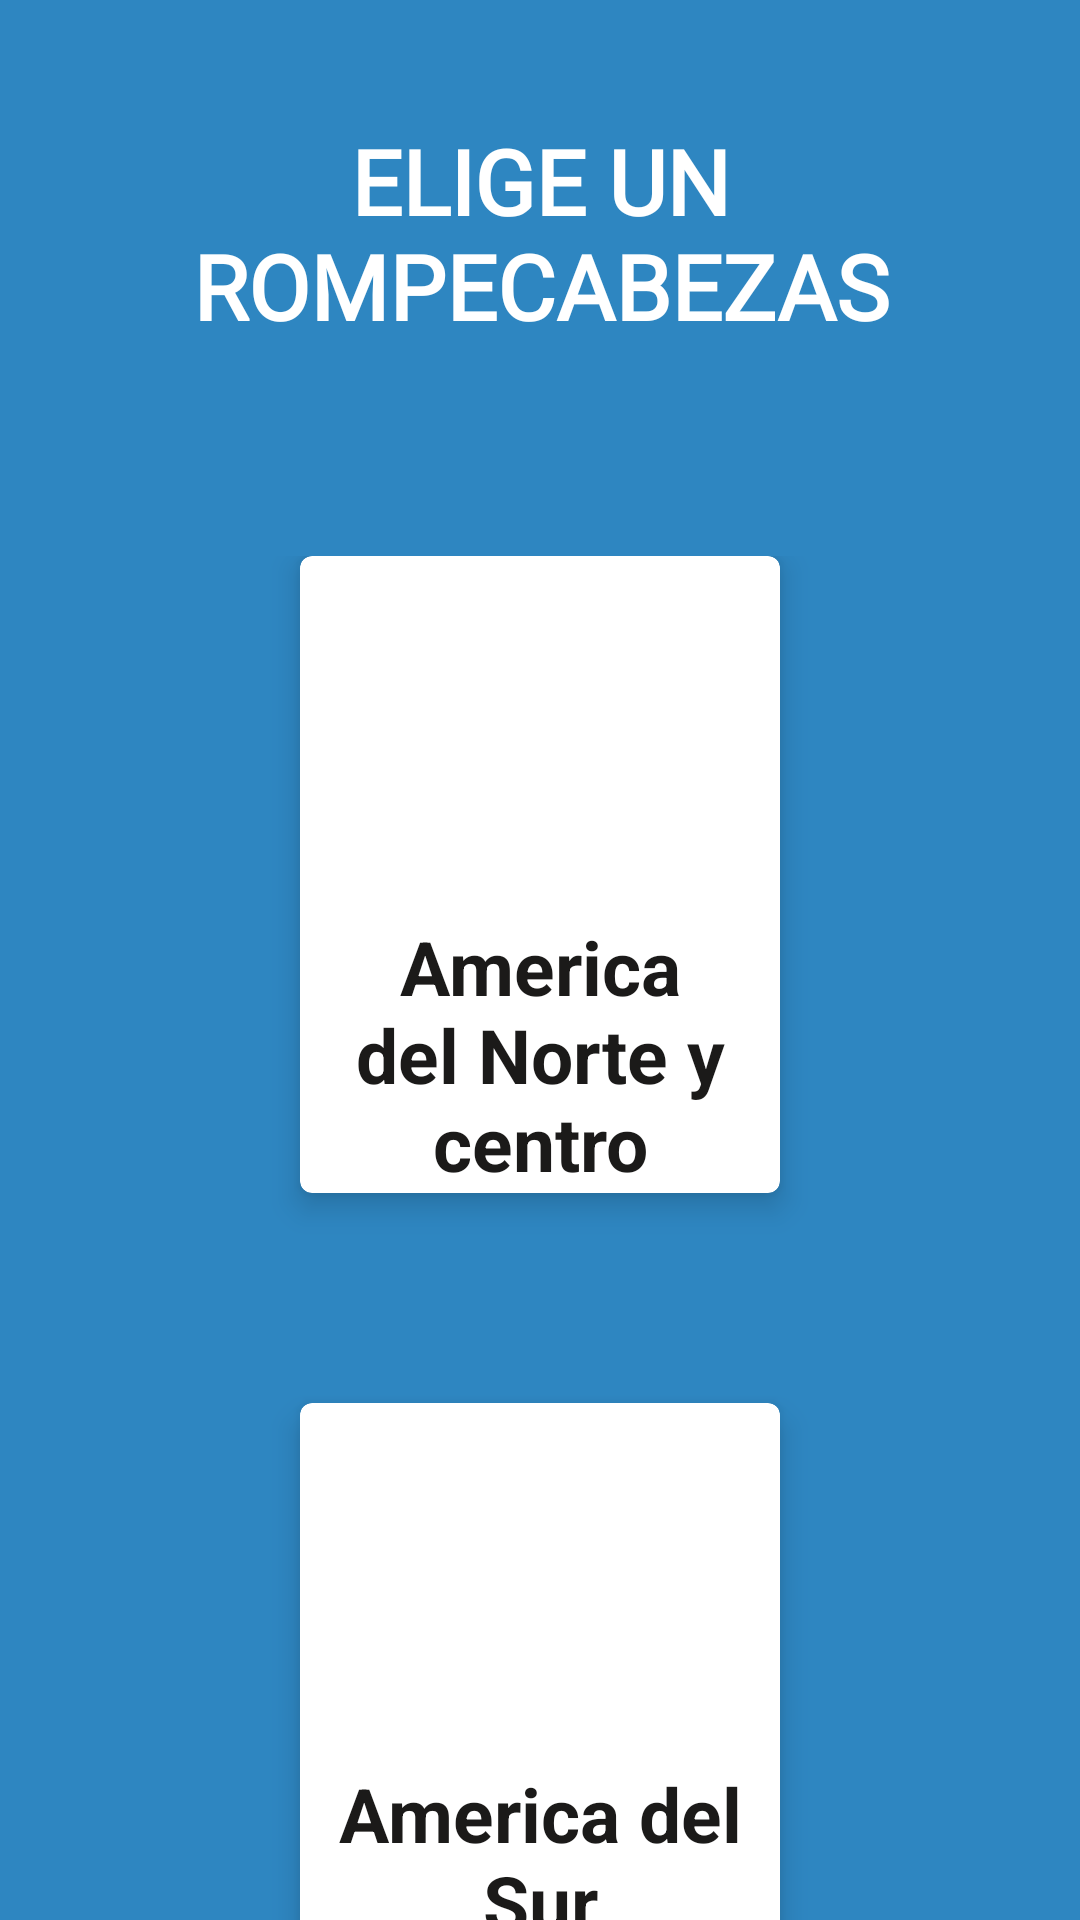

Here is an Android app screen rendered from its layout file. Give the layout XML and the strings, colors and styles it references.
<!-- AndroidManifest.xml: application theme Theme.GeographyPlay -->
<!-- res/layout/selectpuzle.xml -->
<?xml version="1.0" encoding="utf-8"?>
<RelativeLayout xmlns:android="http://schemas.android.com/apk/res/android"
    xmlns:app="http://schemas.android.com/apk/res-auto"
    xmlns:tools="http://schemas.android.com/tools"
    android:layout_width="match_parent"
    android:layout_height="match_parent"
    android:background="@color/azul"
    tools:context="com.udistrital.geographyplay.SelectPuzle">

    <TextView
        android:id="@+id/textView"
        android:layout_width="match_parent"
        android:layout_height="wrap_content"
        android:layout_alignParentTop="true"
        android:layout_centerHorizontal="true"
        android:layout_marginTop="40dp"
        android:fontFamily="@font/acme"
        android:gravity="center_horizontal"
        android:text="@string/elige_un_rompecabezas"
        android:textAlignment="center"
        android:textAllCaps="false"
        android:textColor="@android:color/background_light"
        android:textSize="30sp"
        android:textStyle="bold" />
    <GridLayout
        android:layout_width="match_parent"
        android:layout_height="match_parent"
        android:id="@+id/idGrid"
        android:layout_below="@+id/textView"
        android:columnCount="1"
        android:rowCount="2"
        android:layout_marginTop="70dp">
        <androidx.cardview.widget.CardView
            android:id="@+id/cardNorteP"
            android:layout_width="match_parent"
            android:layout_height="wrap_content"
            android:layout_marginLeft="100dp"
            android:layout_marginRight="100dp"
            android:layout_marginBottom="70dp"
            app:cardCornerRadius="4dp"
            app:cardElevation="6dp"
            android:foreground="?selectableItemBackground">

            <LinearLayout
                android:layout_width="match_parent"
                android:layout_height="wrap_content"
                android:layout_gravity="center_horizontal"
                android:orientation="vertical">

                <ImageView
                    android:layout_width="120dp"
                    android:layout_height="120dp"
                    android:layout_gravity="center_horizontal"
                    android:src="@drawable/americanorte"></ImageView>
                <TextView
                    android:layout_width="match_parent"
                    android:layout_height="wrap_content"
                    android:layout_gravity="center_horizontal"
                    android:text="@string/america_del_norte_y_centro"
                    android:textAlignment="center"
                    android:textColor="#1B1A19"
                    android:textSize="25sp"
                    android:textStyle="bold"/>

            </LinearLayout>

        </androidx.cardview.widget.CardView>
        <androidx.cardview.widget.CardView
            android:id="@+id/cardSurP"
            android:layout_width="match_parent"
            android:layout_height="wrap_content"
            android:layout_marginLeft="100dp"
            android:layout_marginRight="100dp"
            android:layout_marginBottom="50dp"
            app:cardCornerRadius="4dp"
            app:cardElevation="6dp"
            android:foreground="?selectableItemBackground">

            <LinearLayout
                android:layout_width="match_parent"
                android:layout_height="wrap_content"
                android:layout_gravity="center_horizontal"
                android:orientation="vertical">

                <ImageView
                    android:layout_width="120dp"
                    android:layout_height="120dp"
                    android:layout_gravity="center_horizontal"
                    android:src="@drawable/americasur"></ImageView>
                <TextView
                    android:layout_width="match_parent"
                    android:layout_height="wrap_content"
                    android:layout_gravity="center_horizontal"
                    android:text="@string/america_del_sur"
                    android:textAlignment="center"
                    android:textColor="#1B1A19"
                    android:textSize="25sp"
                    android:textStyle="bold"/>

            </LinearLayout>

        </androidx.cardview.widget.CardView>
    </GridLayout>

</RelativeLayout>
<!-- resources referenced by this layout -->
<resources>
  <color name="azul">#2E86C1</color>
  <string name="america_del_norte_y_centro">America del Norte y centro</string>
  <string name="america_del_sur">America del Sur</string>
  <string name="elige_un_rompecabezas">ELIGE UN ROMPECABEZAS</string>
  <style name="Theme.GeographyPlay" parent="Theme.MaterialComponents.DayNight.DarkActionBar">
          
          <item name="colorPrimary">@color/purple_500</item>
          <item name="colorPrimaryVariant">@color/purple_700</item>
          <item name="colorOnPrimary">@color/white</item>
          
          <item name="colorSecondary">@color/teal_200</item>
          <item name="colorSecondaryVariant">@color/teal_700</item>
          <item name="colorOnSecondary">@color/black</item>
          
          <item name="android:statusBarColor" tools:targetApi="l">?attr/colorPrimaryVariant</item>
          
      </style>
  <color name="purple_500">#0879A4</color>
  <color name="purple_700">#086BA4</color>
  <color name="white">#FFFFFFFF</color>
  <color name="teal_200">#FF03DAC5</color>
  <color name="teal_700">#FF018786</color>
  <color name="black">#FF000000</color>
</resources>
